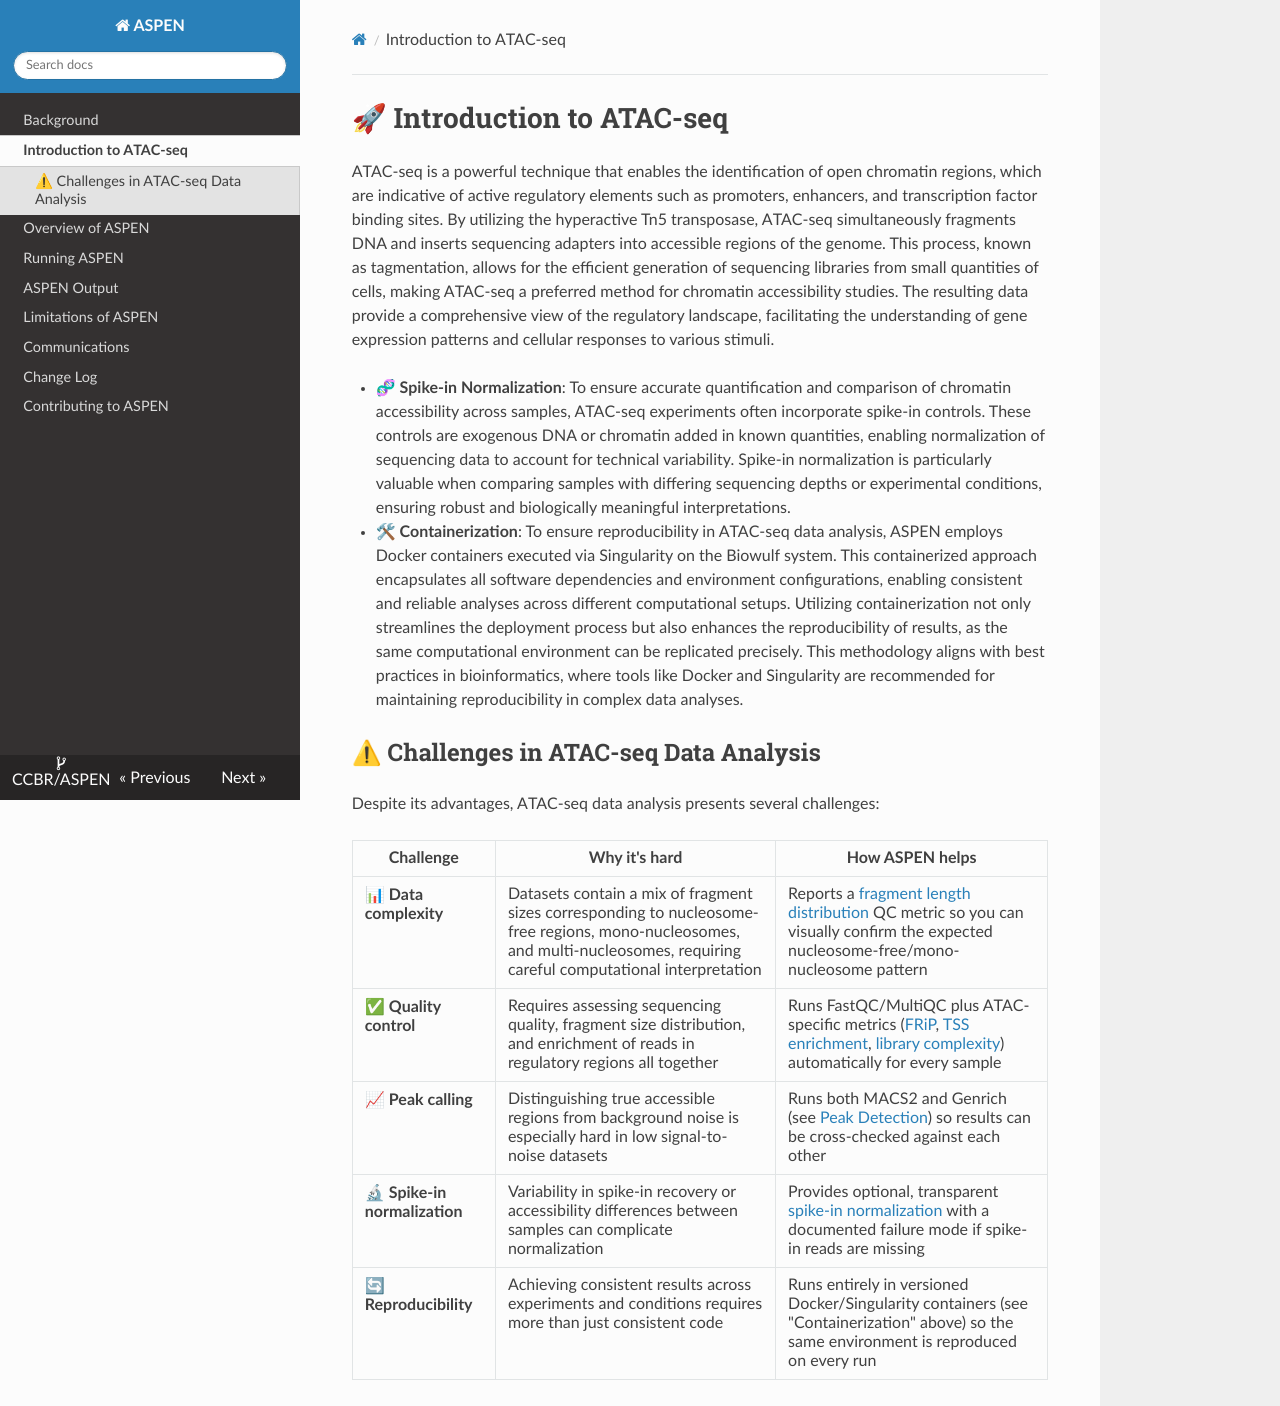

repository: NCIPangea/ASPEN · page: dev/introduction/index.html · generator: mkdocs

# 🚀 Introduction to ATAC-seq

ATAC-seq is a powerful technique that enables the identification of open chromatin regions, which are indicative of active regulatory elements such as promoters, enhancers, and transcription factor binding sites. By utilizing the hyperactive Tn5 transposase, ATAC-seq simultaneously fragments DNA and inserts sequencing adapters into accessible regions of the genome. This process, known as tagmentation, allows for the efficient generation of sequencing libraries from small quantities of cells, making ATAC-seq a preferred method for chromatin accessibility studies. The resulting data provide a comprehensive view of the regulatory landscape, facilitating the understanding of gene expression patterns and cellular responses to various stimuli.

- **🧬 Spike-in Normalization**: To ensure accurate quantification and comparison of chromatin accessibility across samples, ATAC-seq experiments often incorporate spike-in controls. These controls are exogenous DNA or chromatin added in known quantities, enabling normalization of sequencing data to account for technical variability. Spike-in normalization is particularly valuable when comparing samples with differing sequencing depths or experimental conditions, ensuring robust and biologically meaningful interpretations.

- **🛠 Containerization**: To ensure reproducibility in ATAC-seq data analysis, ASPEN employs Docker containers executed via Singularity on the Biowulf system. This containerized approach encapsulates all software dependencies and environment configurations, enabling consistent and reliable analyses across different computational setups. Utilizing containerization not only streamlines the deployment process but also enhances the reproducibility of results, as the same computational environment can be replicated precisely. This methodology aligns with best practices in bioinformatics, where tools like Docker and Singularity are recommended for maintaining reproducibility in complex data analyses.

## ⚠ Challenges in ATAC-seq Data Analysis

Despite its advantages, ATAC-seq data analysis presents several challenges:

| Challenge                     | Why it's hard                                                                                                                                                              | How ASPEN helps                                                                                                                                                                                                                                                  |
| ----------------------------- | -------------------------------------------------------------------------------------------------------------------------------------------------------------------------- | ---------------------------------------------------------------------------------------------------------------------------------------------------------------------------------------------------------------------------------------------------------------- |
| 📊 **Data complexity**        | Datasets contain a mix of fragment sizes corresponding to nucleosome-free regions, mono-nucleosomes, and multi-nucleosomes, requiring careful computational interpretation | Reports a [fragment length distribution](overview.md#fragment-length-distribution) QC metric so you can visually confirm the expected nucleosome-free/mono-nucleosome pattern                                                                                    |
| ✅ **Quality control**        | Requires assessing sequencing quality, fragment size distribution, and enrichment of reads in regulatory regions all together                                              | Runs FastQC/MultiQC plus ATAC-specific metrics ([FRiP](overview.md#fraction-of-reads-in-peaks-frip), [TSS enrichment](overview.md#transcription-start-site-tss-enrichment), [library complexity](overview.md#library-complexity)) automatically for every sample |
| 📈 **Peak calling**           | Distinguishing true accessible regions from background noise is especially hard in low signal-to-noise datasets                                                            | Runs both MACS2 and Genrich (see [Peak Detection](overview.md#peak-detection)) so results can be cross-checked against each other                                                                                                                                |
| 🔬 **Spike-in normalization** | Variability in spike-in recovery or accessibility differences between samples can complicate normalization                                                                 | Provides optional, transparent [spike-in normalization](overview.md#optional-spike-in-normalization) with a documented failure mode if spike-in reads are missing                                                                                                |
| 🔄 **Reproducibility**        | Achieving consistent results across experiments and conditions requires more than just consistent code                                                                     | Runs entirely in versioned Docker/Singularity containers (see "Containerization" above) so the same environment is reproduced on every run                                                                                                                       |
